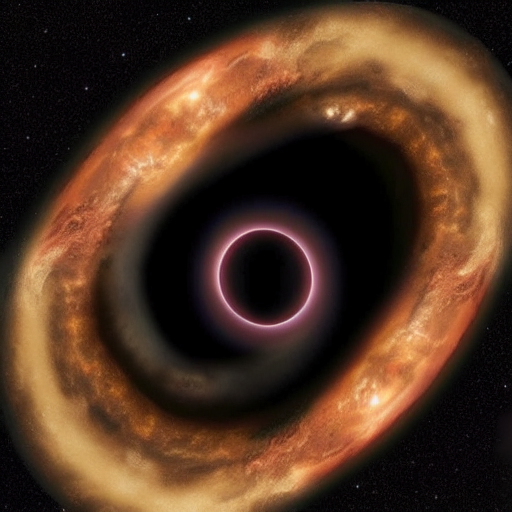
Generation parameters embedded in this image by AUTOMATIC1111 Stable Diffusion web UI or a fork of it (Forge, ...) (PNG 'parameters' text chunk):
A black hole
Negative prompt: strange colors, white background, jpeg compression, b&w, blue, blur, cartoon, amateur, lens flare, cloud, painting, drawing, sketch, red, jpg compression, gaussian distribution, distribution, grain, bursh
Steps: 20, Sampler: Euler a, CFG scale: 10.5, Seed: 991914028, Size: 512x512, Model hash: 7460a6fa